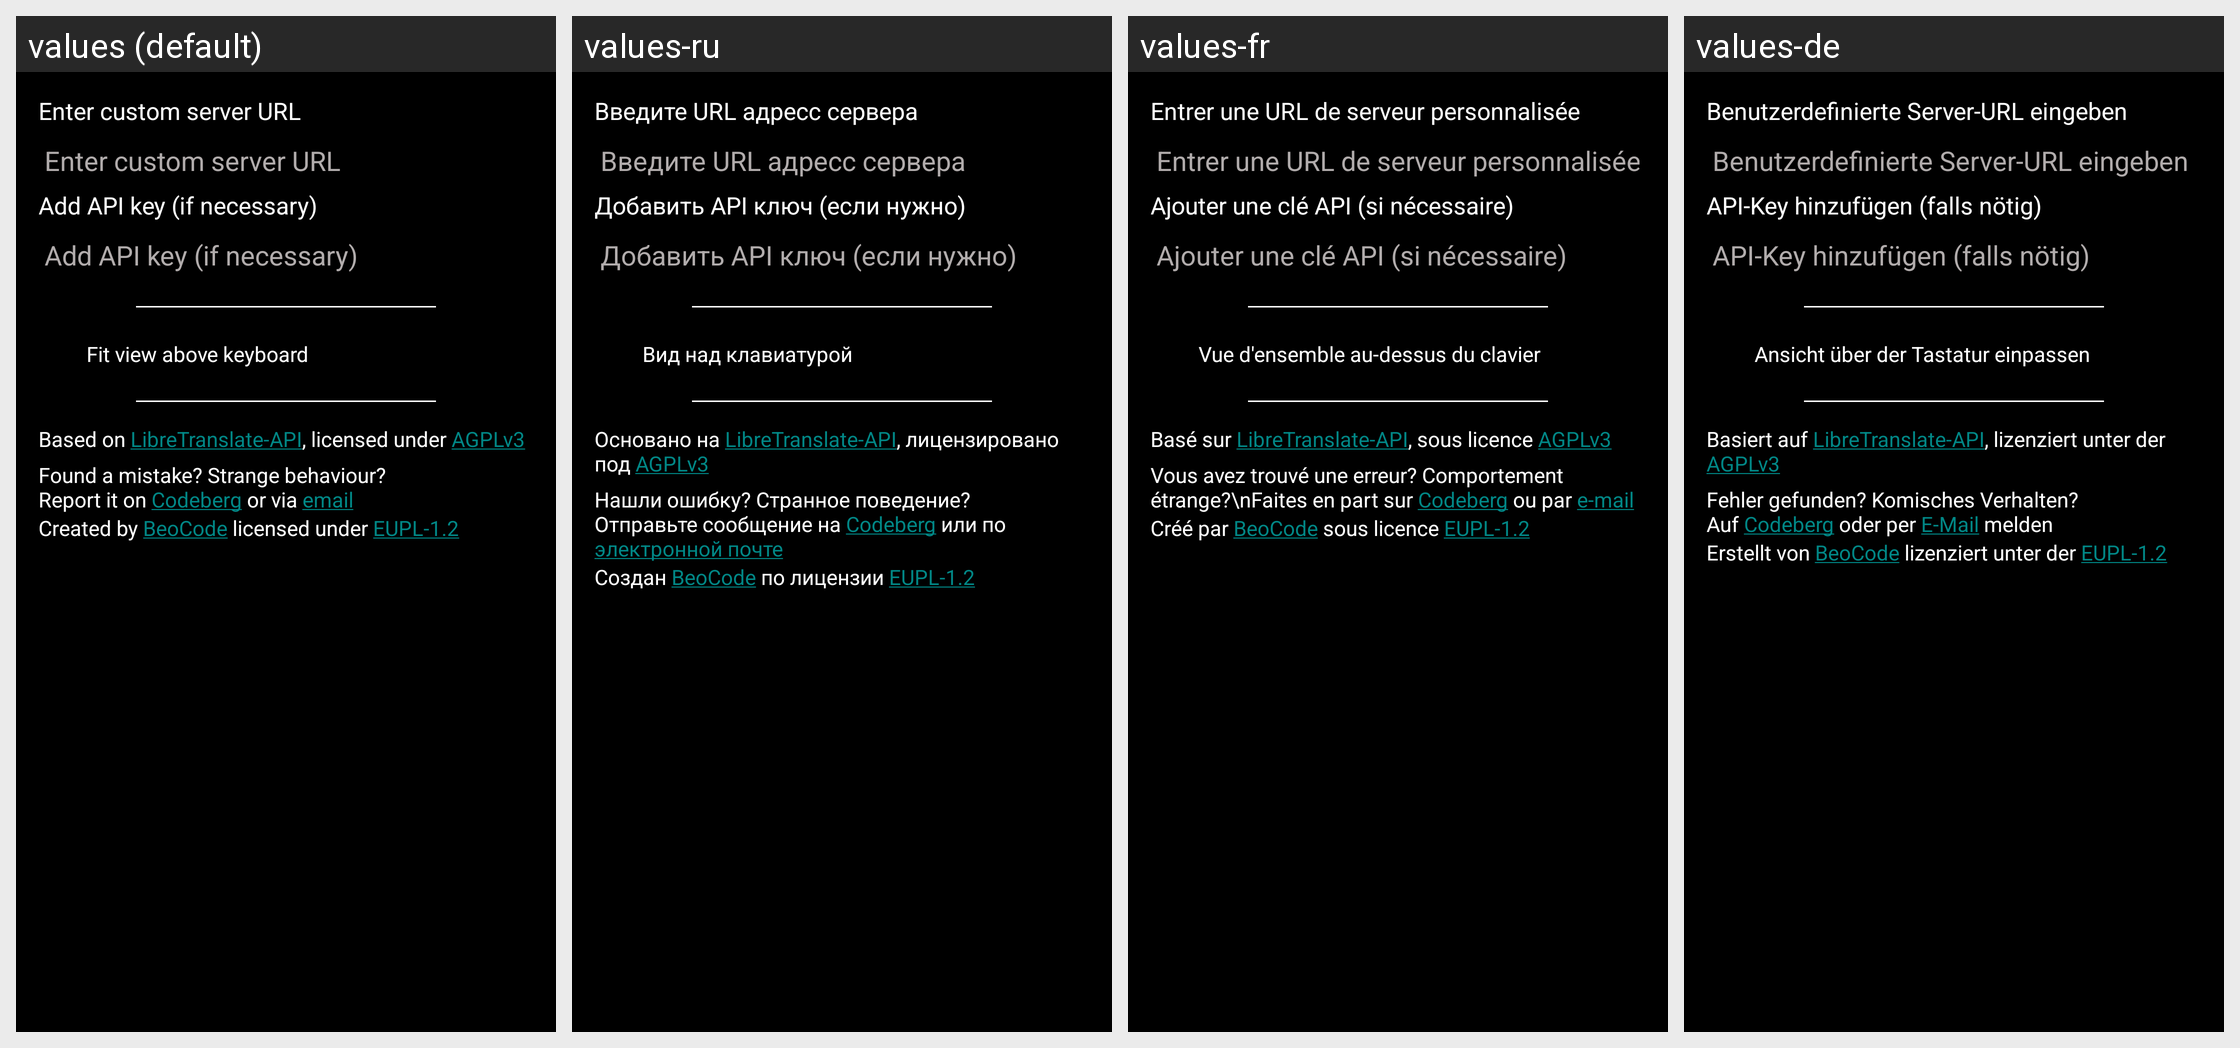

Here is an Android app screen in its default locale and in the app's own translations. Write out the translated-string differences for the strings that appear on this screen.
Android screen res/layout/about.xml rendered under 4 locales, left to right: values (default), values-ru, values-fr, values-de. Device: Nexus 5 (rendered at 1080×1920; each locale shown at half size, 540×960, under a caption strip naming it); theme DarkTheme.
Other locales in the repository, not shown: values-pl, values-pt-rBR, values-tr.
Strings drawn on this screen, with the default value and each locale's value (text and hints the layout hard-codes, and strings that could not be matched under every locale, appear in the picture but are not listed):

addCustomServer
  values: Enter custom server URL
  values-ru: Введите URL адресс сервера
  values-fr: Entrer une URL de serveur personnalisée
  values-de: Benutzerdefinierte Server-URL eingeben

addApiKey
  values: Add API key (if necessary)
  values-ru: Добавить API ключ (если нужно)
  values-fr: Ajouter une clé API (si nécessaire)
  values-de: API-Key hinzufügen (falls nötig)

shrink_view
  values: Fit view above keyboard
  values-ru: Вид над клавиатурой
  values-fr: Vue d'ensemble au-dessus du clavier
  values-de: Ansicht über der Tastatur einpassen

base
  values: Based on LibreTranslate-API, licensed under AGPLv3
  values-ru: Основано на LibreTranslate-API, лицензировано под AGPLv3
  values-fr: Basé sur LibreTranslate-API, sous licence AGPLv3
  values-de: Basiert auf LibreTranslate-API, lizenziert unter der AGPLv3

reportError
  values: Found a mistake? Strange behaviour?
      Report it on Codeberg or via email
  values-ru: Нашли ошибку? Странное поведение?
      Отправьте сообщение на Codeberg или по электронной почте
  values-fr: Vous avez trouvé une erreur? Comportement étrange?\nFaites en part sur Codeberg ou par e-mail
  values-de: Fehler gefunden? Komisches Verhalten?
      Auf Codeberg oder per E-Mail melden

created_by
  values: Created by BeoCode licensed under EUPL-1.2
  values-ru: Создан BeoCode по лицензии EUPL-1.2
  values-fr: Créé par BeoCode sous licence EUPL-1.2
  values-de: Erstellt von BeoCode lizenziert unter der EUPL-1.2
